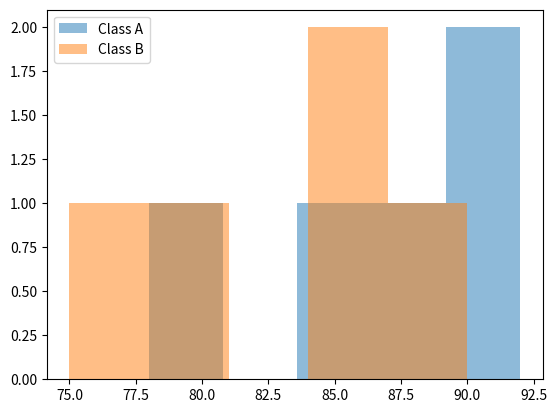

Python code for this plot:
import matplotlib.pyplot as plt
class_a = [85, 90, 78, 92, 88]
class_b = [80, 85, 75, 90, 85]
plt.hist(class_a, bins=5, alpha=0.5, label="Class A") 
plt.hist(class_b, bins=5, alpha=0.5, label="Class B") 
plt.legend() 
plt.show()
